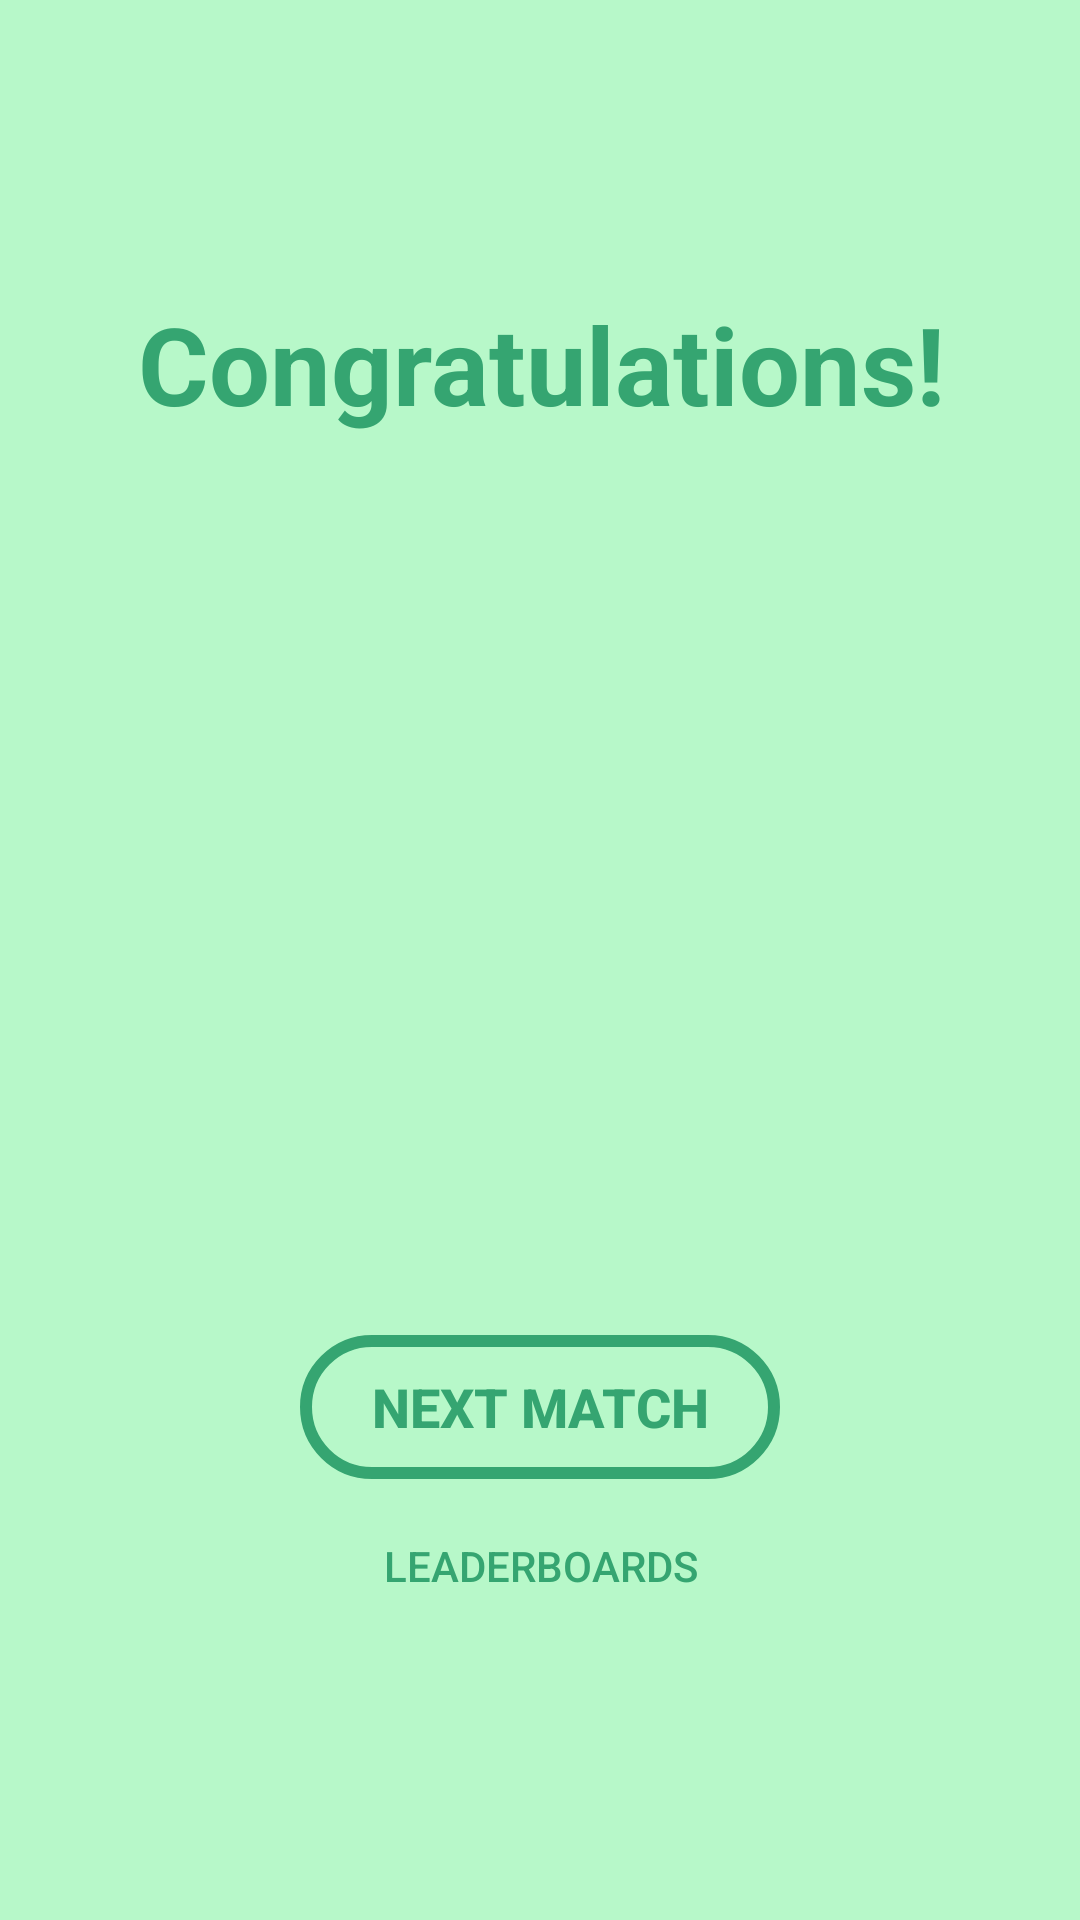

Reconstruct the res/layout file that produces this screen, plus the resources it refers to.
<!-- AndroidManifest.xml: application theme AppTheme -->
<!-- res/layout/fragment_results_winner.xml -->
<?xml version="1.0" encoding="utf-8"?>


<androidx.constraintlayout.widget.ConstraintLayout xmlns:android="http://schemas.android.com/apk/res/android"
    xmlns:app="http://schemas.android.com/apk/res-auto"
    xmlns:tools="http://schemas.android.com/tools"
    android:id="@+id/profiler_constraint_layout"
    android:layout_width="match_parent"
    android:layout_height="match_parent"
    android:background="#B7F8C9"
    tools:context="com.example.android.navigationsample.ResultsWinner"
    tools:layout_editor_absoluteY="81dp">


    <TextView
        android:id="@+id/game_title2"
        android:gravity="center_horizontal"
        android:layout_width="368dp"
        android:layout_height="53dp"
        android:layout_marginStart="8dp"
        android:layout_marginEnd="8dp"
        android:text="@string/congratulations"
        android:textAlignment="center"
        android:textAllCaps="false"
        android:textAppearance="@style/TextAppearance.AppCompat.Headline"
        android:textColor="#35A571"
        android:textSize="36sp"
        android:textStyle="bold"
        app:layout_constraintBottom_toTopOf="@+id/title_image3"
        app:layout_constraintEnd_toEndOf="parent"
        app:layout_constraintStart_toStartOf="parent"
        app:layout_constraintTop_toTopOf="parent"
        app:layout_constraintVertical_chainStyle="packed" />

    <Button
        android:id="@+id/play_btn2"
        style="@style/Widget.AppCompat.Button.Borderless"
        android:layout_width="160dp"
        android:layout_height="48dp"
        android:layout_marginStart="8dp"
        android:layout_marginEnd="8dp"
        android:layout_marginBottom="8dp"
        android:background="@drawable/win_button"
        android:text="@string/next_match"
        android:textColor="#35A571"
        android:textSize="18sp"
        android:textStyle="bold"
        app:layout_constraintBottom_toTopOf="@+id/leaderboard_btn2"
        app:layout_constraintEnd_toEndOf="parent"
        app:layout_constraintStart_toStartOf="parent"
        app:layout_constraintTop_toBottomOf="@+id/title_image3" />

    <Button
        android:id="@+id/leaderboard_btn2"
        style="@style/Widget.AppCompat.Button.Borderless"
        android:layout_width="wrap_content"
        android:layout_height="42dp"
        android:layout_marginStart="8dp"
        android:layout_marginEnd="8dp"
        android:text="@string/leaderboards"
        android:textColor="#35A571"
        app:layout_constraintBottom_toBottomOf="parent"
        app:layout_constraintEnd_toEndOf="parent"
        app:layout_constraintStart_toStartOf="parent"
        app:layout_constraintTop_toBottomOf="@+id/play_btn2" />

    <ImageView
        android:id="@+id/title_image3"
        android:layout_width="362dp"
        android:layout_height="279dp"
        android:layout_marginStart="8dp"
        android:layout_marginEnd="8dp"
        android:layout_marginBottom="16dp"
        android:scaleType="centerCrop"
        app:layout_constraintBottom_toTopOf="@+id/play_btn2"
        app:layout_constraintEnd_toEndOf="parent"
        app:layout_constraintStart_toStartOf="parent"
        app:layout_constraintTop_toBottomOf="@+id/game_title2"
        app:srcCompat="@drawable/icon_category_leaderboard_raster" />

</androidx.constraintlayout.widget.ConstraintLayout>
<!-- resources referenced by this layout -->
<resources>
  <!-- drawable win_button (drawable) -->
  <?xml version="1.0" encoding="utf-8"?>
  
  
  <selector xmlns:android="http://schemas.android.com/apk/res/android">
  
      <item>
          <shape xmlns:android="http://schemas.android.com/apk/res/android" android:shape="rectangle">
              <stroke android:width="4dp" android:color="#35A571" />
              <corners android:radius="30dp" />
              <solid android:color="#B7F8C9"/>
              
  
          </shape>
      </item>
  
  </selector>
  <string name="congratulations">Congratulations!</string>
  <string name="leaderboards">Leaderboards</string>
  <string name="next_match">Next Match</string>
  <style name="AppTheme" parent="Theme.AppCompat.Light.DarkActionBar">
          
          <item name="colorPrimary">@color/colorPrimary</item>
          <item name="colorPrimaryDark">@color/colorPrimaryDark</item>
          <item name="colorAccent">@color/colorAccent</item>
      </style>
  <color name="colorPrimary">#008577</color>
  <color name="colorPrimaryDark">#00574B</color>
  <color name="colorAccent">#7e53c5</color>
</resources>
